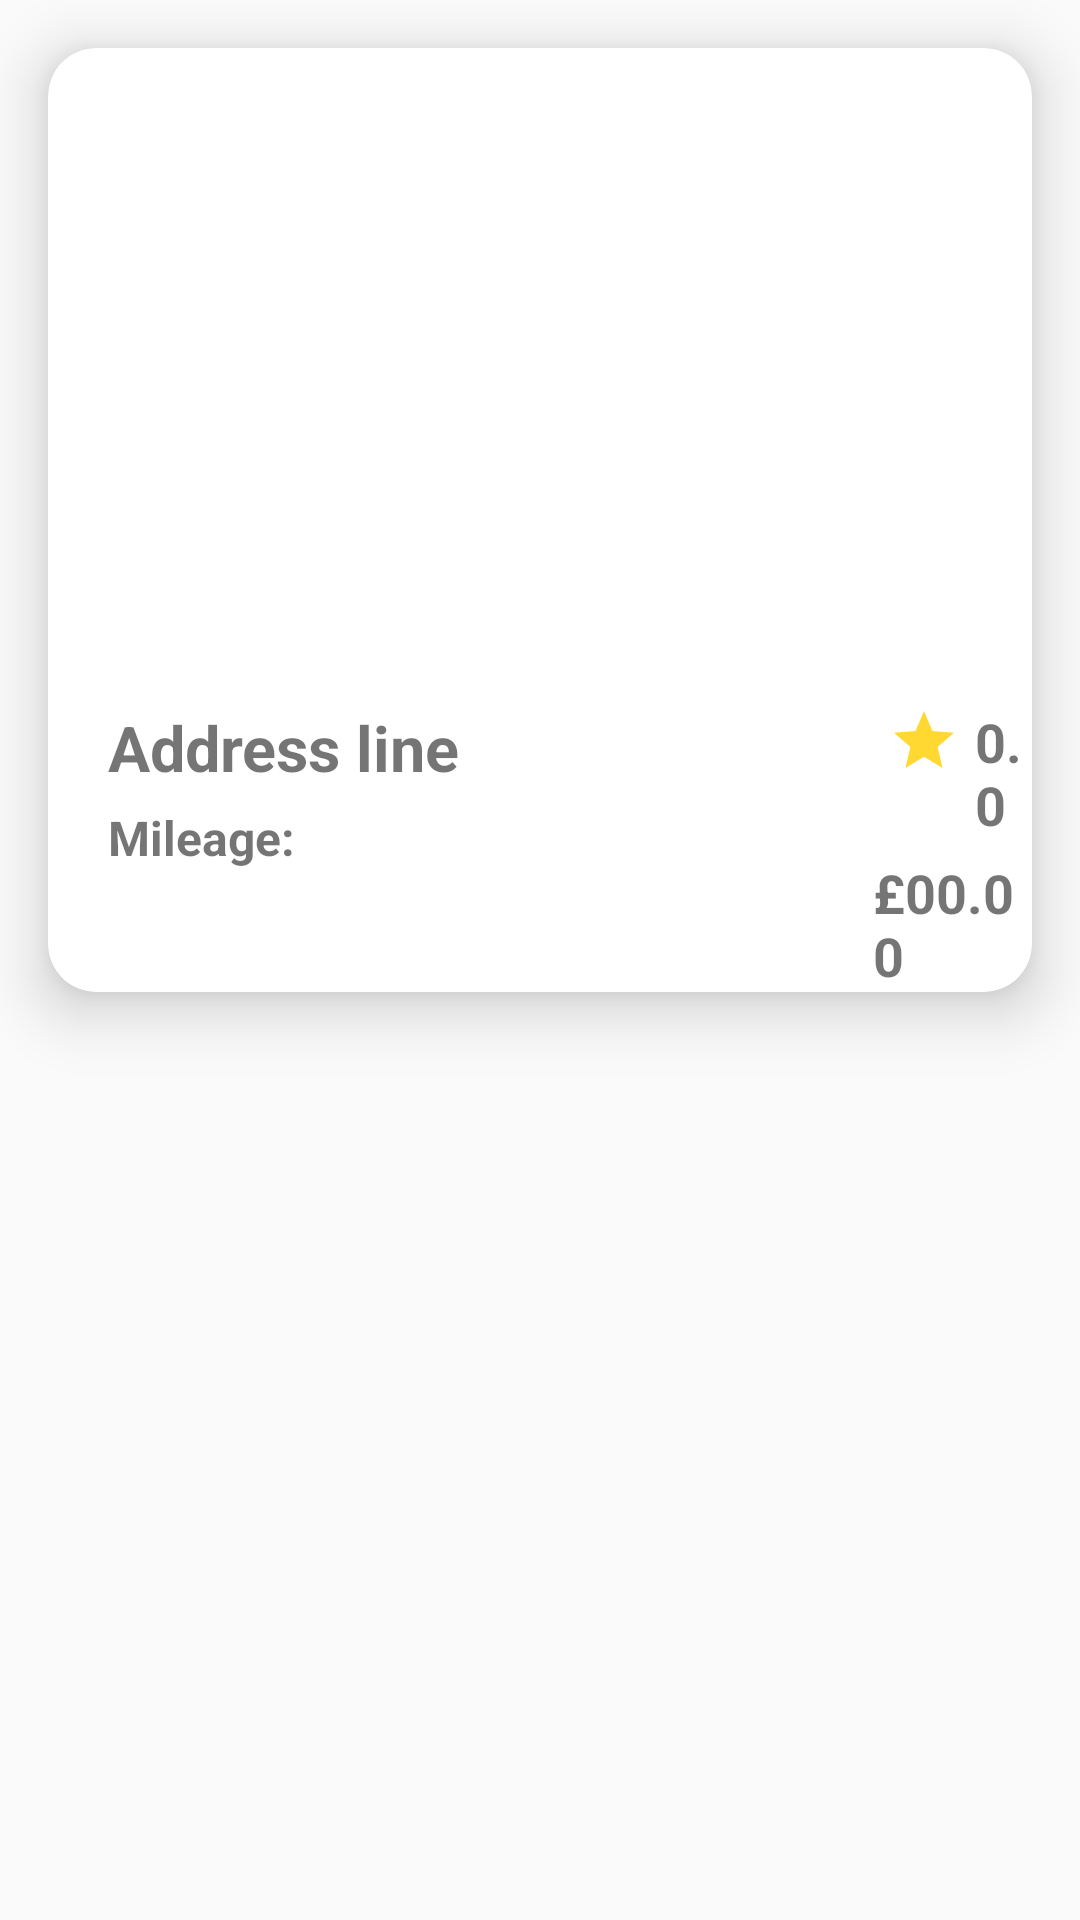

Here is an Android app screen rendered from its layout file. Give the layout XML and the strings, colors and styles it references.
<!-- AndroidManifest.xml: application theme Theme.Stays -->
<!-- res/layout/property_card_row.xml -->
<?xml version="1.0" encoding="utf-8"?>
<LinearLayout xmlns:android="http://schemas.android.com/apk/res/android"
    android:layout_width="match_parent"
    android:layout_height="wrap_content"
    xmlns:app="http://schemas.android.com/apk/res-auto"
    android:orientation="vertical">

    <androidx.cardview.widget.CardView
        android:id="@+id/cardViewProperty"
        android:layout_width="match_parent"
        android:layout_height="wrap_content"
        android:background="#FFFFFF"
        app:cardCornerRadius="16dp"
        app:cardElevation="12dp"
        android:layout_marginTop="8dp"
        android:layout_marginLeft="16dp"
        android:layout_marginRight="16dp"
        android:layout_marginBottom="6dp"
        android:layout_margin="16dp">

        <RelativeLayout
            android:id="@+id/relativeLayoutCard"
            android:layout_width="match_parent"
            android:layout_height="wrap_content">

            <ImageView
                android:id="@+id/propertyImage"
                android:layout_width="match_parent"
                android:layout_height="196dp"
                android:padding="8dp"
                android:layout_marginTop="8dp"
                android:scaleType="centerCrop"
                android:src="@drawable/placeholder"
                android:contentDescription="Image of property"/>

            <TextView
                android:id="@+id/tvAddressLine"
                android:layout_width="250sp"
                android:layout_height="wrap_content"
                android:text="Address line"
                android:textSize="21sp"
                android:textStyle="bold"
                android:layout_below="@+id/propertyImage"
                android:layout_marginStart="20dp"
                android:layout_marginTop="15dp"/>

            <ImageView
                android:id="@+id/imageViewRating"
                android:layout_width="24dp"
                android:layout_height="24dp"
                android:layout_below="@+id/propertyImage"
                android:layout_toRightOf="@+id/tvAddressLine"
                android:layout_marginTop="15dp"
                android:layout_marginLeft="10sp"
                android:src="@drawable/baseline_star"/>

            <TextView
                android:id="@+id/tvRating"
                android:layout_width="wrap_content"
                android:layout_height="wrap_content"
                android:text="0.0"
                android:textSize="18dp"
                android:textStyle="bold"
                android:layout_below="@+id/propertyImage"
                android:layout_toRightOf="@+id/imageViewRating"
                android:layout_marginLeft="5dp"
                android:layout_marginTop="15dp"/>

            <TextView
                android:id="@+id/tvMileage"
                android:layout_width="250dp"
                android:layout_height="wrap_content"
                android:text="Mileage: "
                android:textSize="16dp"
                android:textStyle="bold"
                android:layout_below="@+id/tvAddressLine"
                android:layout_marginStart="20dp"
                android:layout_marginTop="5dp"
                android:layout_marginBottom="10dp"/>

            <TextView
                android:id="@+id/tvPrice"
                android:layout_width="wrap_content"
                android:layout_height="wrap_content"
                android:text="£00.00 "
                android:textSize="18dp"
                android:textStyle="bold"
                android:layout_below="@+id/tvRating"
                android:layout_toRightOf="@+id/tvMileage"
                android:layout_marginTop="5dp"
                android:layout_marginLeft="5dp"/>

            <TextView
                android:id="@+id/tvImagePath"
                android:layout_width="match_parent"
                android:layout_height="wrap_content"
                android:visibility="invisible"
                android:layout_below="@+id/tvMileage"
                android:hint="Image path"/>

        </RelativeLayout>

    </androidx.cardview.widget.CardView>

</LinearLayout>
<!-- resources referenced by this layout -->
<resources>
  <!-- drawable baseline_star (drawable) -->
  <vector android:height="24dp" android:tint="#FFD831"
      android:viewportHeight="24" android:viewportWidth="24"
      android:width="24dp" xmlns:android="http://schemas.android.com/apk/res/android">
      <path android:fillColor="@android:color/white" android:pathData="M12,17.27L18.18,21l-1.64,-7.03L22,9.24l-7.19,-0.61L12,2 9.19,8.63 2,9.24l5.46,4.73L5.82,21z"/>
  </vector>
  <style name="Theme.Stays" parent="Base.Theme.Stays" />
  <style name="Base.Theme.Stays" parent="Theme.AppCompat.Light.NoActionBar">
          
          
  
      </style>
</resources>
